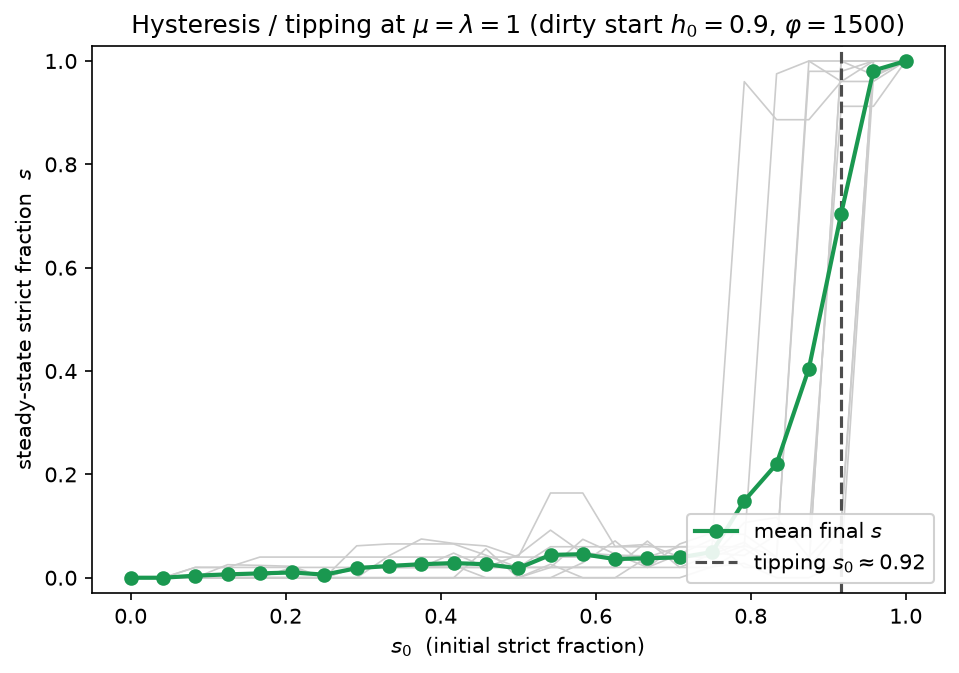

Data behind this chart, as committed beside it:
s0, lam, regime, R, h_mean, s_mean, p_green, all_W_tot, all_cs_tot, all_fisc_tot, all_host_tot, all_dmg_tot, all_dmg_loc_tot, all_dmg_glob_tot, all_W_pc, strict_W_tot, strict_W_pc, strict_n, strict_pop, lax_W_tot, lax_W_pc, lax_n, lax_pop, h_seed0
0, 1, race_to_bottom, -0.9999, 0.9999, 0.0000, 0.000, 2.05071e+08, 5.79433e+06, 0, 1.19566e+09, 9.96384e+08, 7.97107e+08, 1.99277e+08, 3740, 0, nan, 0, 0, 2.05071e+08, 3740, 50, 54832, 1
0.04167, 1, race_to_bottom, -0.9999, 0.9999, 0.0000, 0.000, 2.05072e+08, 5.79497e+06, 0, 1.19566e+09, 9.96384e+08, 7.97107e+08, 1.99277e+08, 3740, 0, nan, 0, 0, 2.05072e+08, 3740, 50, 54832, 1
0.08333, 1, race_to_bottom, -0.9959, 0.9999, 0.0040, 0.000, 2.04919e+08, 5.78684e+06, 7981, 1.19474e+09, 9.95619e+08, 7.96495e+08, 1.99124e+08, 3737, 560394, 2555, 0.2, 219.3, 2.04358e+08, 3742, 49.8, 54612, 1
0.125, 1, race_to_bottom, -0.9933, 0.9998, 0.0065, 0.000, 2.04843e+08, 5.78369e+06, 11900, 1.19429e+09, 9.95238e+08, 7.96191e+08, 1.99048e+08, 3736, 673474, 2097, 0.325, 356.4, 2.0417e+08, 3748, 49.67, 54475, 1
0.1667, 1, race_to_bottom, -0.9915, 0.9999, 0.0084, 0.000, 2.04775e+08, 5.78039e+06, 15499, 1.19388e+09, 9.94897e+08, 7.95917e+08, 1.98979e+08, 3735, 920008, 2070, 0.42, 460.6, 2.03855e+08, 3750, 49.58, 54371, 1
0.2083, 1, race_to_bottom, -0.9896, 0.9998, 0.0102, 0.000, 2.04677e+08, 5.77566e+06, 19199, 1.19329e+09, 9.9441e+08, 7.95528e+08, 1.98882e+08, 3733, 1.19671e+06, 2172, 0.5125, 562, 2.0348e+08, 3750, 49.49, 54270, 1
0.25, 1, race_to_bottom, -0.9939, 0.9999, 0.0060, 0.000, 2.0484e+08, 5.78451e+06, 11380, 1.19427e+09, 9.95223e+08, 7.96178e+08, 1.99045e+08, 3736, 742098, 2233, 0.3, 329, 2.04098e+08, 3745, 49.7, 54503, 1
0.2917, 1, race_to_bottom, -0.9808, 0.9993, 0.0185, 0.000, 2.04741e+08, 5.76243e+06, 31140, 1.19163e+09, 9.92681e+08, 7.94145e+08, 1.98536e+08, 3734, 1.7203e+06, 2200, 0.9325, 1023, 2.03021e+08, 3774, 49.07, 53809, 1
0.3333, 1, race_to_bottom, -0.9764, 0.9993, 0.0228, 0.000, 2.04884e+08, 5.75197e+06, 38414, 1.19045e+09, 9.91356e+08, 7.93085e+08, 1.98271e+08, 3737, 2.52005e+06, 2438, 1.143, 1253, 2.02364e+08, 3778, 48.86, 53579, 1
0.375, 1, race_to_bottom, -0.9736, 0.9998, 0.0262, 0.000, 2.04237e+08, 5.74705e+06, 44466, 1.18986e+09, 9.9141e+08, 7.93128e+08, 1.98282e+08, 3725, 2.09351e+06, 1804, 1.308, 1434, 2.02143e+08, 3788, 48.69, 53398, 1
0.4167, 1, race_to_bottom, -0.9697, 0.9980, 0.0284, 0.000, 2.05116e+08, 5.74035e+06, 46389, 1.18905e+09, 9.89719e+08, 7.91775e+08, 1.97944e+08, 3741, 3.18607e+06, 2371, 1.42, 1557, 2.0193e+08, 3792, 48.58, 53274, 1
0.4583, 1, race_to_bottom, -0.9736, 0.9997, 0.0261, 0.000, 2.04291e+08, 5.74555e+06, 46797, 1.18965e+09, 9.9115e+08, 7.9292e+08, 1.9823e+08, 3726, 2.80768e+06, 2188, 1.308, 1434, 2.01483e+08, 3774, 48.69, 53398, 1
0.5, 1, race_to_bottom, -0.9802, 0.9986, 0.0184, 0.000, 2.05037e+08, 5.75973e+06, 32830, 1.19129e+09, 9.92045e+08, 7.93636e+08, 1.98409e+08, 3739, 2.72613e+06, 2545, 0.92, 1009, 2.02311e+08, 3759, 49.08, 53823, 1
0.5417, 1, race_to_bottom, -0.9461, 0.9903, 0.0442, 0.000, 2.09985e+08, 5.71031e+06, 64948, 1.18571e+09, 9.81498e+08, 7.85199e+08, 1.963e+08, 3830, 9.92705e+06, 3104, 2.223, 2437, 2.00057e+08, 3825, 47.78, 52394, 1
0.5833, 1, race_to_bottom, -0.9460, 0.9916, 0.0455, 0.000, 2.09105e+08, 5.71026e+06, 67630, 1.18565e+09, 9.82327e+08, 7.85861e+08, 1.96465e+08, 3814, 8.94368e+06, 3017, 2.28, 2500, 2.00161e+08, 3831, 47.72, 52331, 1
0.625, 1, race_to_bottom, -0.9596, 0.9957, 0.0361, 0.000, 2.06573e+08, 5.72499e+06, 60158, 1.18736e+09, 9.86576e+08, 7.89261e+08, 1.97315e+08, 3767, 6.28929e+06, 3134, 1.817, 1993, 2.00283e+08, 3792, 48.18, 52838, 1
0.6667, 1, race_to_bottom, -0.9567, 0.9944, 0.0378, 0.000, 2.07354e+08, 5.72571e+06, 61925, 1.18754e+09, 9.85973e+08, 7.88778e+08, 1.97195e+08, 3782, 7.2818e+06, 3466, 1.887, 2070, 2.00072e+08, 3793, 48.11, 52762, 1
0.7083, 1, race_to_bottom, -0.9547, 0.9941, 0.0393, 0.000, 2.07792e+08, 5.72118e+06, 64485, 1.18697e+09, 9.84967e+08, 7.87974e+08, 1.96993e+08, 3790, 8.12815e+06, 3780, 1.962, 2152, 1.99664e+08, 3791, 48.04, 52680, 1
0.75, 1, race_to_bottom, -0.9439, 0.9936, 0.0496, 0.000, 2.07781e+08, 5.70119e+06, 80663, 1.18466e+09, 9.82661e+08, 7.86129e+08, 1.96532e+08, 3789, 9.09239e+06, 3404, 2.473, 2711, 1.98688e+08, 3813, 47.53, 52120, 0.9923
0.7917, 1, race_to_bottom, -0.7502, 0.8990, 0.1488, 0.100, 2.87341e+08, 5.55315e+06, 87474, 1.16828e+09, 8.86581e+08, 7.09264e+08, 1.77316e+08, 5240, 1.07387e+08, 4725, 7.442, 8162, 1.79954e+08, 4315, 42.56, 46670, 1
0.8333, 1, race_to_bottom, -0.5894, 0.8095, 0.2201, 0.200, 3.58216e+08, 5.44883e+06, 57570, 1.15694e+09, 8.04235e+08, 6.43388e+08, 1.60847e+08, 6533, 1.91114e+08, 7201, 11.01, 12068, 1.67102e+08, 5020, 38.99, 42763, 0.0328
0.875, 1, race_to_bottom, -0.2125, 0.6172, 0.4048, 0.400, 5.21885e+08, 5.19659e+06, 43203, 1.12916e+09, 6.12512e+08, 4.9001e+08, 1.22502e+08, 9518, 3.94967e+08, 10267, 20.23, 22190, 1.26919e+08, 4998, 29.77, 32641, 0.0000
0.9167, 1, green_club, 0.3868, 0.3177, 0.7045, 0.700, 7.72554e+08, 4.77103e+06, 40764, 1.08211e+09, 3.14364e+08, 2.51491e+08, 6.28728e+07, 14090, 7.03346e+08, 14558, 35.23, 38632, 6.92085e+07, 7761, 14.77, 16200, 0.0601
0.9583, 1, green_club, 0.9529, 0.0286, 0.9815, 1.000, 1.01612e+09, 4.39296e+06, 16676, 1.04053e+09, 2.88179e+07, 2.30543e+07, 5.76358e+06, 18532, 1.00616e+09, 18682, 49.08, 53823, 9.96233e+06, 11643, 0.92, 1009, 0.0601
1, 1, green_club, 0.9998, 0.0002, 1, 1.000, 1.04951e+09, 4.42764e+06, 98.82, 1.04513e+09, 41174, 32939, 8235, 19141, 1.04951e+09, 19141, 50, 54832, 0, nan, 0, 0, 0.0000
